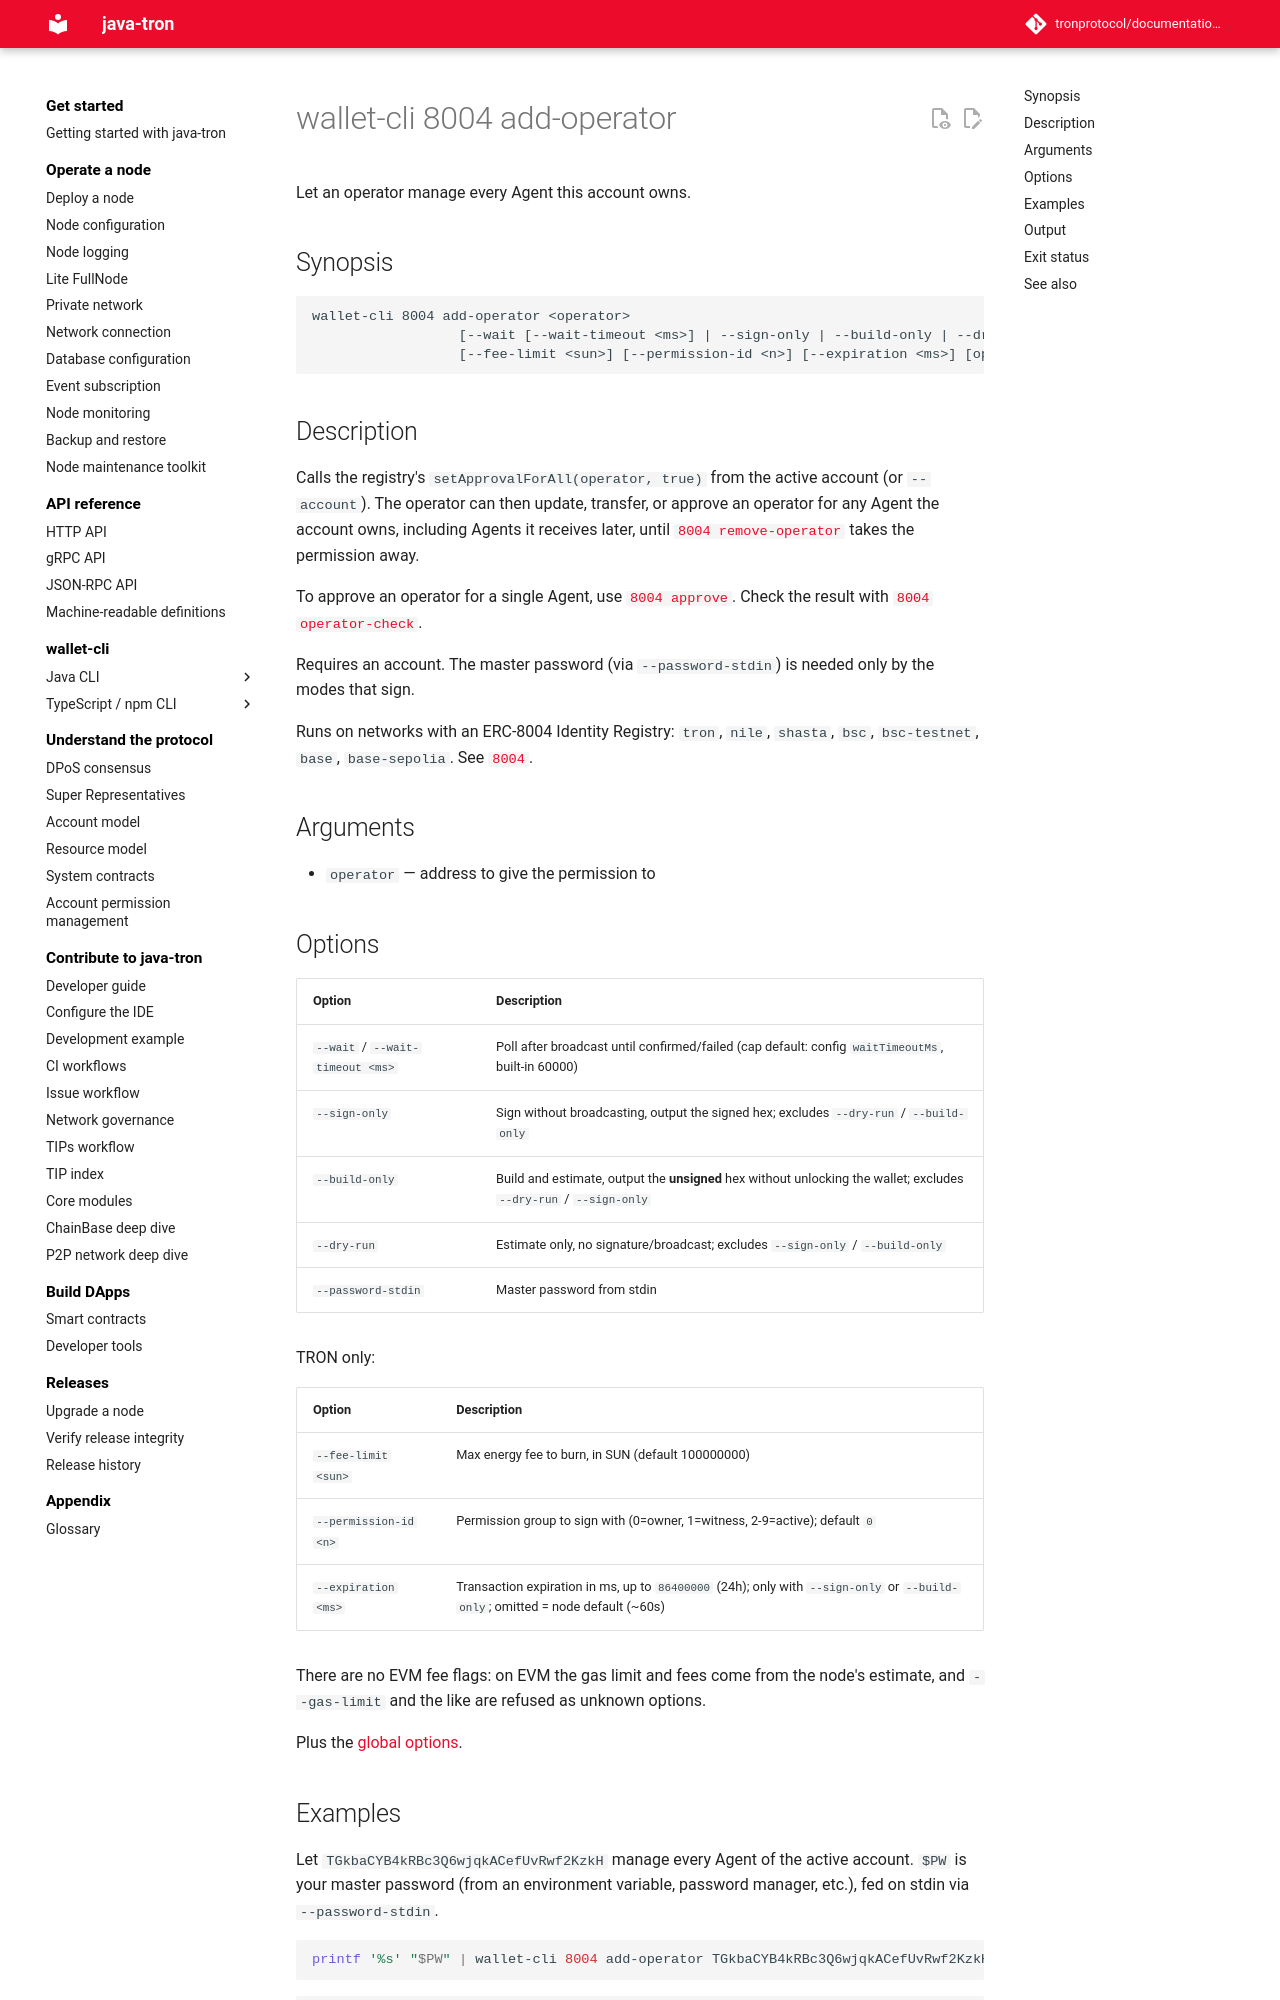

repository: tronprotocol/documentation-en · page: clients/wallet-cli/typescript/commands/8004/add-operator/index.html · generator: mkdocs

# wallet-cli 8004 add-operator

Let an operator manage every Agent this account owns.

## Synopsis

```
wallet-cli 8004 add-operator <operator>
                  [--wait [--wait-timeout <ms>] | --sign-only | --build-only | --dry-run]
                  [--fee-limit <sun>] [--permission-id <n>] [--expiration <ms>] [options]
```

## Description

Calls the registry's `setApprovalForAll(operator, true)` from the active account (or `--account`). The operator can then update, transfer, or approve an operator for any Agent the account owns, including Agents it receives later, until [`8004 remove-operator`](remove-operator.md) takes the permission away.

To approve an operator for a single Agent, use [`8004 approve`](approve.md). Check the result with [`8004 operator-check`](operator-check.md).

Requires an account. The master password (via `--password-stdin`) is needed only by the modes that sign.

Runs on networks with an ERC-8004 Identity Registry: `tron`, `nile`, `shasta`, `bsc`, `bsc-testnet`, `base`, `base-sepolia`. See [`8004`](index.md).

## Arguments

- `operator` — address to give the permission to

## Options

| Option | Description |
|---|---|
| `--wait` / `--wait-timeout <ms>` | Poll after broadcast until confirmed/failed (cap default: config `waitTimeoutMs`, built-in 60000) |
| `--sign-only` | Sign without broadcasting, output the signed hex; excludes `--dry-run` / `--build-only` |
| `--build-only` | Build and estimate, output the **unsigned** hex without unlocking the wallet; excludes `--dry-run` / `--sign-only` |
| `--dry-run` | Estimate only, no signature/broadcast; excludes `--sign-only` / `--build-only` |
| `--password-stdin` | Master password from stdin |

TRON only:

| Option | Description |
|---|---|
| `--fee-limit <sun>` | Max energy fee to burn, in SUN (default 100000000) |
| `--permission-id <n>` | Permission group to sign with (0=owner, 1=witness, 2-9=active); default `0` |
| `--expiration <ms>` | Transaction expiration in ms, up to `86400000` (24h); only with `--sign-only` or `--build-only`; omitted = node default (~60s) |

There are no EVM fee flags: on EVM the gas limit and fees come from the node's estimate, and `--gas-limit` and the like are refused as unknown options.

Plus the [global options](../index.md#global-options-every-command).
